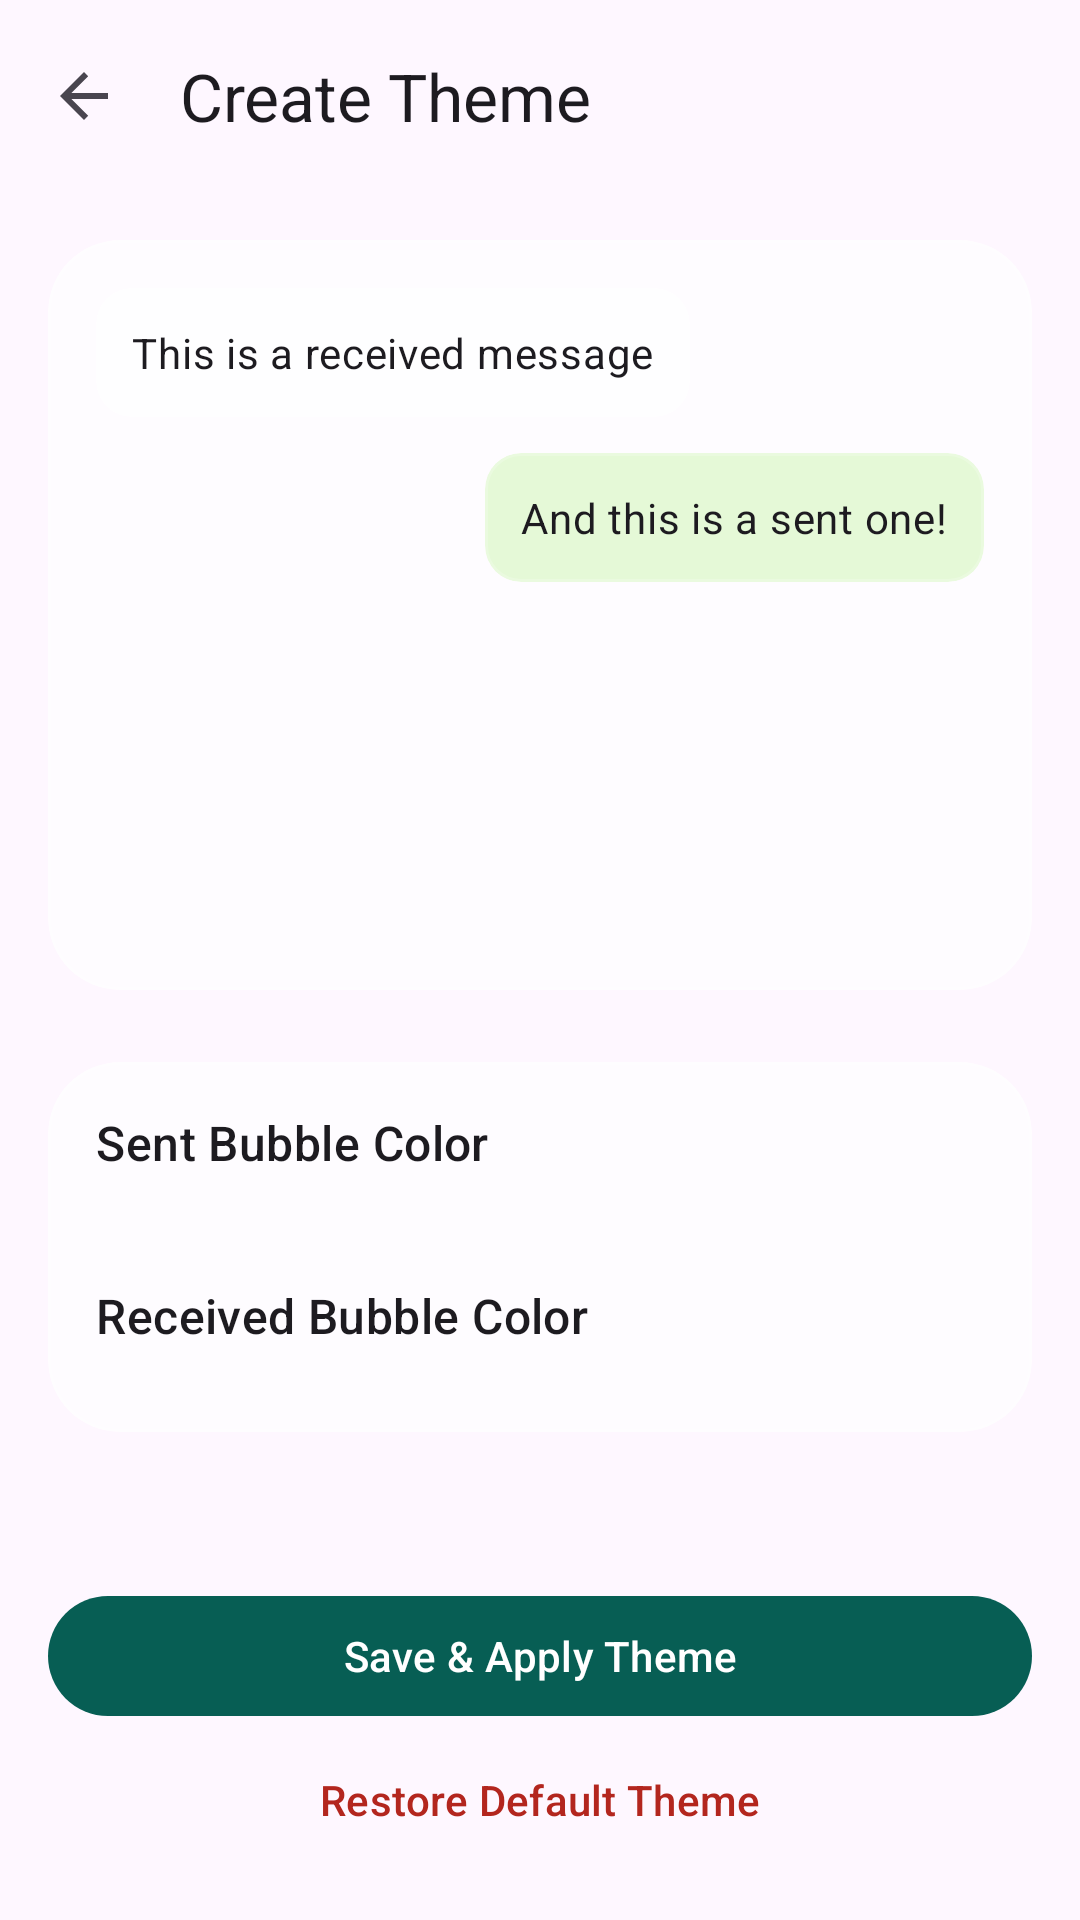

Android layout source for this screen:
<!-- AndroidManifest.xml: activity theme Theme.SomeChat.NoActionBar -->
<!-- res/layout/activity_create_theme.xml -->
<?xml version="1.0" encoding="utf-8"?>
<FrameLayout xmlns:android="http://schemas.android.com/apk/res/android"
    xmlns:app="http://schemas.android.com/apk/res-auto"
    xmlns:tools="http://schemas.android.com/tools"
    android:layout_width="match_parent"
    android:layout_height="match_parent">

    <ImageView
        android:id="@+id/activity_bg"
        android:layout_width="match_parent"
        android:layout_height="match_parent"
        android:scaleType="centerCrop"
        android:src="@drawable/bg_glass_main"
        android:contentDescription="@null" />

    <LinearLayout
        android:layout_width="match_parent"
        android:layout_height="match_parent"
        android:orientation="vertical"
        android:fitsSystemWindows="true">

        <com.google.android.material.appbar.AppBarLayout
            android:layout_width="match_parent"
            android:layout_height="wrap_content"
            android:background="@android:color/transparent"
            app:elevation="0dp">

            <androidx.appcompat.widget.Toolbar
                android:id="@+id/toolbar"
                android:layout_width="match_parent"
                android:layout_height="?attr/actionBarSize"
                app:navigationIcon="?attr/homeAsUpIndicator"
                app:title="@string/create_theme"
                app:titleTextAppearance="@style/TextAppearance.Material3.TitleLarge" />

        </com.google.android.material.appbar.AppBarLayout>

        <ScrollView
            android:layout_width="match_parent"
            android:layout_height="0dp"
            android:layout_weight="1">

            <LinearLayout
                android:layout_width="match_parent"
                android:layout_height="wrap_content"
                android:orientation="vertical"
                android:padding="16dp">

                <com.google.android.material.card.MaterialCardView
                    android:layout_width="match_parent"
                    android:layout_height="250dp"
                    android:layout_marginBottom="24dp"
                    app:cardCornerRadius="24dp"
                    app:cardElevation="0dp"
                    app:strokeWidth="1dp"
                    app:strokeColor="@color/glass_border"
                    app:cardBackgroundColor="@color/glass_white">

                    <FrameLayout
                        android:id="@+id/preview_container"
                        android:layout_width="match_parent"
                        android:layout_height="match_parent">

                        <ImageView
                            android:id="@+id/preview_bg"
                            android:layout_width="match_parent"
                            android:layout_height="match_parent"
                            android:scaleType="centerCrop" />

                        <LinearLayout
                            android:layout_width="match_parent"
                            android:layout_height="match_parent"
                            android:orientation="vertical"
                            android:padding="16dp">

                            <com.google.android.material.card.MaterialCardView
                                android:id="@+id/card_received"
                                android:layout_width="wrap_content"
                                android:layout_height="wrap_content"
                                android:layout_gravity="start"
                                app:cardCornerRadius="12dp"
                                app:cardElevation="0dp"
                                app:cardBackgroundColor="@color/glass_white"
                                app:strokeColor="@color/glass_border"
                                app:strokeWidth="1dp">
                                <TextView
                                    android:id="@+id/text_received"
                                    android:layout_width="wrap_content"
                                    android:layout_height="wrap_content"
                                    android:padding="12dp"
                                    android:text="@string/theme_preview_received"
                                    android:textColor="?attr/colorOnSurface"
                                    android:textAppearance="?attr/textAppearanceBodyMedium" />
                            </com.google.android.material.card.MaterialCardView>

                            <com.google.android.material.card.MaterialCardView
                                android:id="@+id/card_sent"
                                android:layout_width="wrap_content"
                                android:layout_height="wrap_content"
                                android:layout_gravity="end"
                                android:layout_marginTop="12dp"
                                app:cardCornerRadius="12dp"
                                app:cardElevation="0dp"
                                app:cardBackgroundColor="@color/glass_green"
                                app:strokeColor="@color/glass_border"
                                app:strokeWidth="1dp">
                                <TextView
                                    android:id="@+id/text_sent"
                                    android:layout_width="wrap_content"
                                    android:layout_height="wrap_content"
                                    android:padding="12dp"
                                    android:text="@string/theme_preview_sent"
                                    android:textColor="?attr/colorOnSurface"
                                    android:textAppearance="?attr/textAppearanceBodyMedium" />
                            </com.google.android.material.card.MaterialCardView>

                        </LinearLayout>

                    </FrameLayout>

                </com.google.android.material.card.MaterialCardView>

                <com.google.android.material.card.MaterialCardView
                    android:layout_width="match_parent"
                    android:layout_height="wrap_content"
                    app:cardCornerRadius="24dp"
                    app:cardElevation="0dp"
                    app:strokeWidth="1dp"
                    app:strokeColor="@color/glass_border"
                    app:cardBackgroundColor="@color/glass_white">

                    <LinearLayout
                        android:layout_width="match_parent"
                        android:layout_height="wrap_content"
                        android:orientation="vertical"
                        android:padding="16dp">

                        <TextView
                            android:layout_width="wrap_content"
                            android:layout_height="wrap_content"
                            android:layout_marginBottom="12dp"
                            android:text="@string/sent_bubble_color"
                            android:textAppearance="?attr/textAppearanceTitleMedium" />

                        <androidx.recyclerview.widget.RecyclerView
                            android:id="@+id/recycler_sent_colors"
                            android:layout_width="match_parent"
                            android:layout_height="wrap_content"
                            android:layout_marginBottom="24dp" />

                        <TextView
                            android:layout_width="wrap_content"
                            android:layout_height="wrap_content"
                            android:layout_marginBottom="12dp"
                            android:text="@string/received_bubble_color"
                            android:textAppearance="?attr/textAppearanceTitleMedium" />

                        <androidx.recyclerview.widget.RecyclerView
                            android:id="@+id/recycler_received_colors"
                            android:layout_width="match_parent"
                            android:layout_height="wrap_content" />

                    </LinearLayout>

                </com.google.android.material.card.MaterialCardView>

            </LinearLayout>
        </ScrollView>

        <com.google.android.material.button.MaterialButton
            android:id="@+id/btn_save_theme"
            android:layout_width="match_parent"
            android:layout_height="wrap_content"
            android:layout_marginHorizontal="16dp"
            android:layout_marginTop="16dp"
            android:text="@string/save_apply_theme" />

        <com.google.android.material.button.MaterialButton
            android:id="@+id/btn_reset_theme"
            style="@style/Widget.Material3.Button.TextButton"
            android:layout_width="match_parent"
            android:layout_height="wrap_content"
            android:layout_marginHorizontal="16dp"
            android:layout_marginBottom="16dp"
            android:text="@string/restore_default_theme"
            android:textColor="?attr/colorError" />

    </LinearLayout>

</FrameLayout>
<!-- resources referenced by this layout -->
<resources>
  <color name="glass_border">#33FFFFFF</color>
  <color name="glass_green">#B3DCF8C6</color>
  <color name="glass_white">#B3FFFFFF</color>
  <!-- drawable bg_glass_main (drawable-night) -->
  <?xml version="1.0" encoding="utf-8"?>
  <shape xmlns:android="http://schemas.android.com/apk/res/android">
      <gradient
          android:angle="135"
          android:startColor="#FF0D1B2A"
          android:centerColor="#FF1B263B"
          android:endColor="#FF415A77"
          android:type="linear" />
  </shape>
  <string name="create_theme">Create Theme</string>
  <string name="received_bubble_color">Received Bubble Color</string>
  <string name="restore_default_theme">Restore Default Theme</string>
  <string name="save_apply_theme">Save &amp; Apply Theme</string>
  <string name="sent_bubble_color">Sent Bubble Color</string>
  <string name="theme_preview_received">This is a received message</string>
  <string name="theme_preview_sent">And this is a sent one!</string>
  <style name="Theme.SomeChat.NoActionBar" parent="Theme.SomeChat">
          <item name="windowActionBar">false</item>
          <item name="windowNoTitle">true</item>
      </style>
  <style name="Theme.SomeChat" parent="Theme.Material3.DayNight.NoActionBar">
          
          <item name="android:statusBarColor">@android:color/transparent</item>
          <item name="android:windowLightStatusBar">true</item>
          <item name="android:navigationBarColor">@android:color/transparent</item>
          <item name="android:windowLightNavigationBar">true</item>
  
          
          <item name="colorPrimary">@color/whatsapp_green</item>
          <item name="colorOnPrimary">@color/white</item>
          <item name="colorPrimaryContainer">@color/whatsapp_green_dark</item>
          <item name="colorOnPrimaryContainer">@color/white</item>
          
          <item name="colorSecondary">@color/whatsapp_light_green</item>
          <item name="colorOnSecondary">@color/white</item>
          <item name="colorSecondaryContainer">@color/whatsapp_green_dark</item>
          <item name="colorOnSecondaryContainer">@color/white</item>
          <item name="android:textColorHighlight">@color/text_selection_highlight</item>
          <item name="colorAccent">@color/whatsapp_light_green</item>
          <item name="colorControlActivated">@color/whatsapp_light_green</item>
          
      </style>
  <color name="whatsapp_green">#075E54</color>
  <color name="white">#FFFFFFFF</color>
  <color name="whatsapp_green_dark">#128C7E</color>
  <color name="whatsapp_light_green">#25D366</color>
  <color name="text_selection_highlight">#6625D366</color>
</resources>
